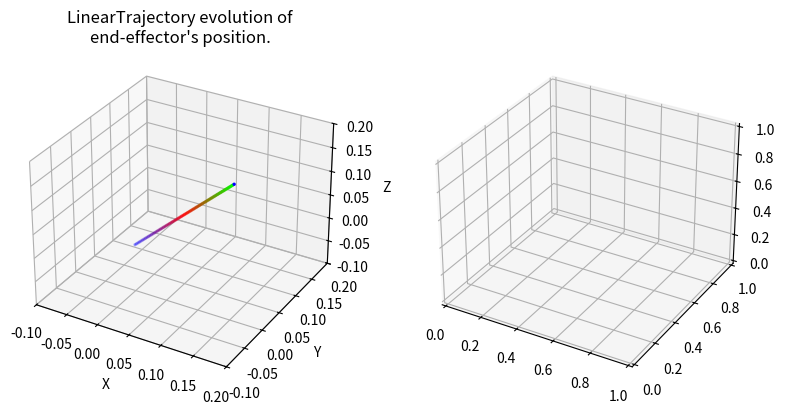

This chart was generated by the following Python code: (Note: this script raises an exception after producing the figure.)
#!/usr/bin/env/python

import numpy as np
import matplotlib.pyplot as plt
import matplotlib.animation as animation
from mpl_toolkits.mplot3d import Axes3D

"""
Set of classes for defining SE(3) trajectories for the end effector of a robot 
manipulator
"""

class Trajectory:
    def __init__(self):
        """
        Parameters
        ----------
        total_time : float
        	desired duration of the trajectory in seconds 
        """
        pass

    def target_pose(self, time):
        """
        Returns where the arm end effector should be at time t, in the form of a 
        7D vector [x, y, z, qx, qy, qz, qw]. i.e. the first three entries are 
        the desired end-effector position, and the last four entries are the 
        desired end-effector orientation as a quaternion, all written in the 
        world frame.

        Hint: The end-effector pose with the gripper pointing down corresponds 
        to the quaternion [0, 1, 0, 0]. 

        Parameters
        ----------
        time : float        
    
        Returns
        -------
        7x' :obj:`numpy.ndarray`
            desired configuration in workspace coordinates of the end effector
        """
        pass

    def target_velocity(self, time):
        """
        Returns the end effector's desired body-frame velocity at time t as a 6D
        twist. Note that this needs to be a rigid-body velocity, i.e. a member 
        of se(3) expressed as a 6D vector.

        The function get_g_matrix from utils may be useful to perform some frame
        transformations.

        Parameters
        ----------
        time : float

        Returns
        -------
        6x' :obj:`numpy.ndarray`
            desired body-frame velocity of the end effector
        """
        pass

    def display_trajectory(self, num_waypoints=67, show_animation=False, save_animation=False):
        """
        Displays the evolution of the trajectory's position and body velocity.

        Parameters
        ----------
        num_waypoints : int
            number of waypoints in the trajectory
        show_animation : bool
            if True, displays the animated trajectory
        save_animatioon : bool
            if True, saves a gif of the animated trajectory
        """
        trajectory_name = self.__class__.__name__
        times = np.linspace(0, self.total_time, num=num_waypoints)
        target_positions = np.vstack([self.target_pose(t)[:3] for t in times])
        target_velocities = np.vstack([self.target_velocity(t)[:3] for t in times])
        
        fig = plt.figure(figsize=plt.figaspect(0.5))
        colormap = plt.cm.brg(np.fmod(np.linspace(0, 1, num=num_waypoints), 1))

        # Position plot
        ax0 = fig.add_subplot(1, 2, 1, projection='3d')
        pos_boundaries = [[-2, 2],
                           [-2, 2],
                           [-2, 2]]
        pos_padding = [[-0.1, 0.1],
                        [-0.1, 0.1],
                        [-0.1, 0.1]]
        ax0.set_xlim3d([max(pos_boundaries[0][0], min(target_positions[:, 0]) + pos_padding[0][0]), 
                        min(pos_boundaries[0][1], max(target_positions[:, 0]) + pos_padding[0][1])])
        ax0.set_xlabel('X')
        ax0.set_ylim3d([max(pos_boundaries[1][0], min(target_positions[:, 1]) + pos_padding[1][0]), 
                        min(pos_boundaries[1][1], max(target_positions[:, 1]) + pos_padding[1][1])])
        ax0.set_ylabel('Y')
        ax0.set_zlim3d([max(pos_boundaries[2][0], min(target_positions[:, 2]) + pos_padding[2][0]), 
                        min(pos_boundaries[2][1], max(target_positions[:, 2]) + pos_padding[2][1])])
        ax0.set_zlabel('Z')
        ax0.set_title("%s evolution of\nend-effector's position." % trajectory_name)
        line0 = ax0.scatter(target_positions[:, 0], 
                        target_positions[:, 1], 
                        target_positions[:, 2], 
                        c=colormap,
                        s=2)

        # Velocity plot
        ax1 = fig.add_subplot(1, 2, 2, projection='3d')
        vel_boundaries = [[-2, 2],
                           [-2, 2],
                           [-2, 2]]
        vel_paddinTrajectory.g = [[-0.1, 0.1],
                        [-0.1, 0.1],
                        [-0.1, 0.1]]
        ax1.set_xlim3d([max(vel_boundaries[0][0], min(target_velocities[:, 0]) + vel_padding[0][0]), 
                        min(vel_boundaries[0][1], max(target_velocities[:, 0]) + vel_padding[0][1])])
        ax1.set_xlabel('X')
        ax1.set_ylim3d([max(vel_boundaries[1][0], min(target_velocities[:, 1]) + vel_padding[1][0]), 
                        min(vel_boundaries[1][1], max(target_velocities[:, 1]) + vel_padding[1][1])])
        ax1.set_ylabel('Y')
        ax1.set_zlim3d([max(vel_boundaries[2][0], min(target_velocities[:, 2]) + vel_padding[2][0]), 
                        min(vel_boundaries[2][1], max(target_velocities[:, 2]) + vel_padding[2][1])])
        ax1.set_zlabel('Z')
        ax1.set_title("%s evolution of\nend-effector's translational body-frame velocity." % trajectory_name)
        line1 = ax1.scatter(target_velocities[:, 0], 
                        target_velocities[:, 1], 
                        target_velocities[:, 2], 
                        c=colormap,
                        s=2)

        if show_animation or save_animation:
            def func(num, line):
                line[0]._offsets3d = target_positions[:num].T
                line[0]._facecolors = colormap[:num]
                line[1]._offsets3d = target_velocities[:num].T
                line[1]._facecolors = colormap[:num]
                return line

            # Creating the Animation object
            line_ani = animation.FuncAnimation(fig, func, frames=num_waypoints, 
                                                          fargs=([line0, line1],), 
                                                          interval=max(1, int(1000 * self.total_time / (num_waypoints - 1))), 
                                                          blit=False)
        plt.show()
        if save_animation:
            line_ani.save('%s.gif' % trajectory_name, writer='pillow', fps=60)
            print("Saved animation to %s.gif" % trajectory_name)

class LinearTrajectory(Trajectory):
    def __init__(self, start_position, goal_position, target_velocity, desired_orientation = np.array([0, 1, 0, 0])):
        """
        start_position is 1x3 np array
        goal_position is 1x3 np array
        target_velocity is velocity we want to travel at from start position to goal_position
        """

        Trajectory.__init__(self)
        self.start_position = start_position
        self.goal_position = goal_position
        self.distance = np.linalg.norm(self.goal_position - self.start_position)

        self.constant_velocity = target_velocity
        self.total_time = self.distance / self.constant_velocity
        self.direction_vector = (goal_position - start_position) / self.distance # normalized direction vector
        self.desired_orientation = desired_orientation

    def target_pose(self, time):
        """
        Returns where the arm end effector should be at time t, in the form of a 
        7D vector [x, y, z, qx, qy, qz, qw]. i.e. the first three entries are 
        the desired end-effector position, and the last four entries are the 
        desired end-effector orientation as a quaternion, all written in the 
        world frame.

        Hint: The end-effector pose with the gripper pointing down corresponds 
        to the quaternion [0, 1, 0, 0]. 

        Parameters
        ----------
        time : float        
    
        Returns
        -------
        7x' :obj:`numpy.ndarray`
            desired configuration in workspace coordinates of the end effector
        """
        if time > self.total_time:
            time = self.total_time
        displacement = self.constant_velocity * time
        pos = self.start_position + displacement * self.direction_vector
        return np.hstack((pos, self.desired_orientation))

    def target_velocity(self, time):
        """
        Returns the end effector's desired body-frame velocity at time t as a 6D
        twist. Note that this needs to be a rigid-body velocity, i.e. a member 
        of se(3) expressed as a 6D vector.

        The function get_g_matrix from utils may be useful to perform some frame
        transformations.

        Parameters
        ----------
        time : float

        Returns
        -------
        6x' :obj:`numpy.ndarray`
            desired body-frame velocity of the end effector
        """
        if time > self.total_time:
            return np.zeros(6)
        linear_vel = self.constant_velocity * self.direction_vector
        return np.hstack((linear_vel, np.zeros(3)))

    def target_acceleration(self, time):
        return np.zeros(6)

if __name__ == '__main__':
    """
    Run this file to visualize plots of your paths. Note: the provided function
    only visualizes the end effector position, not its orientation. Use the 
    animate function to visualize the full trajectory in a 3D plot.
    """

    path = LinearTrajectory(np.array([0, 0, 0]), np.array([.1, .1, .1]), 1)
    # path = CircularTrajectory(np.array([0.2, 0.4, 0.6]), .3, 10)
    path.display_trajectory()